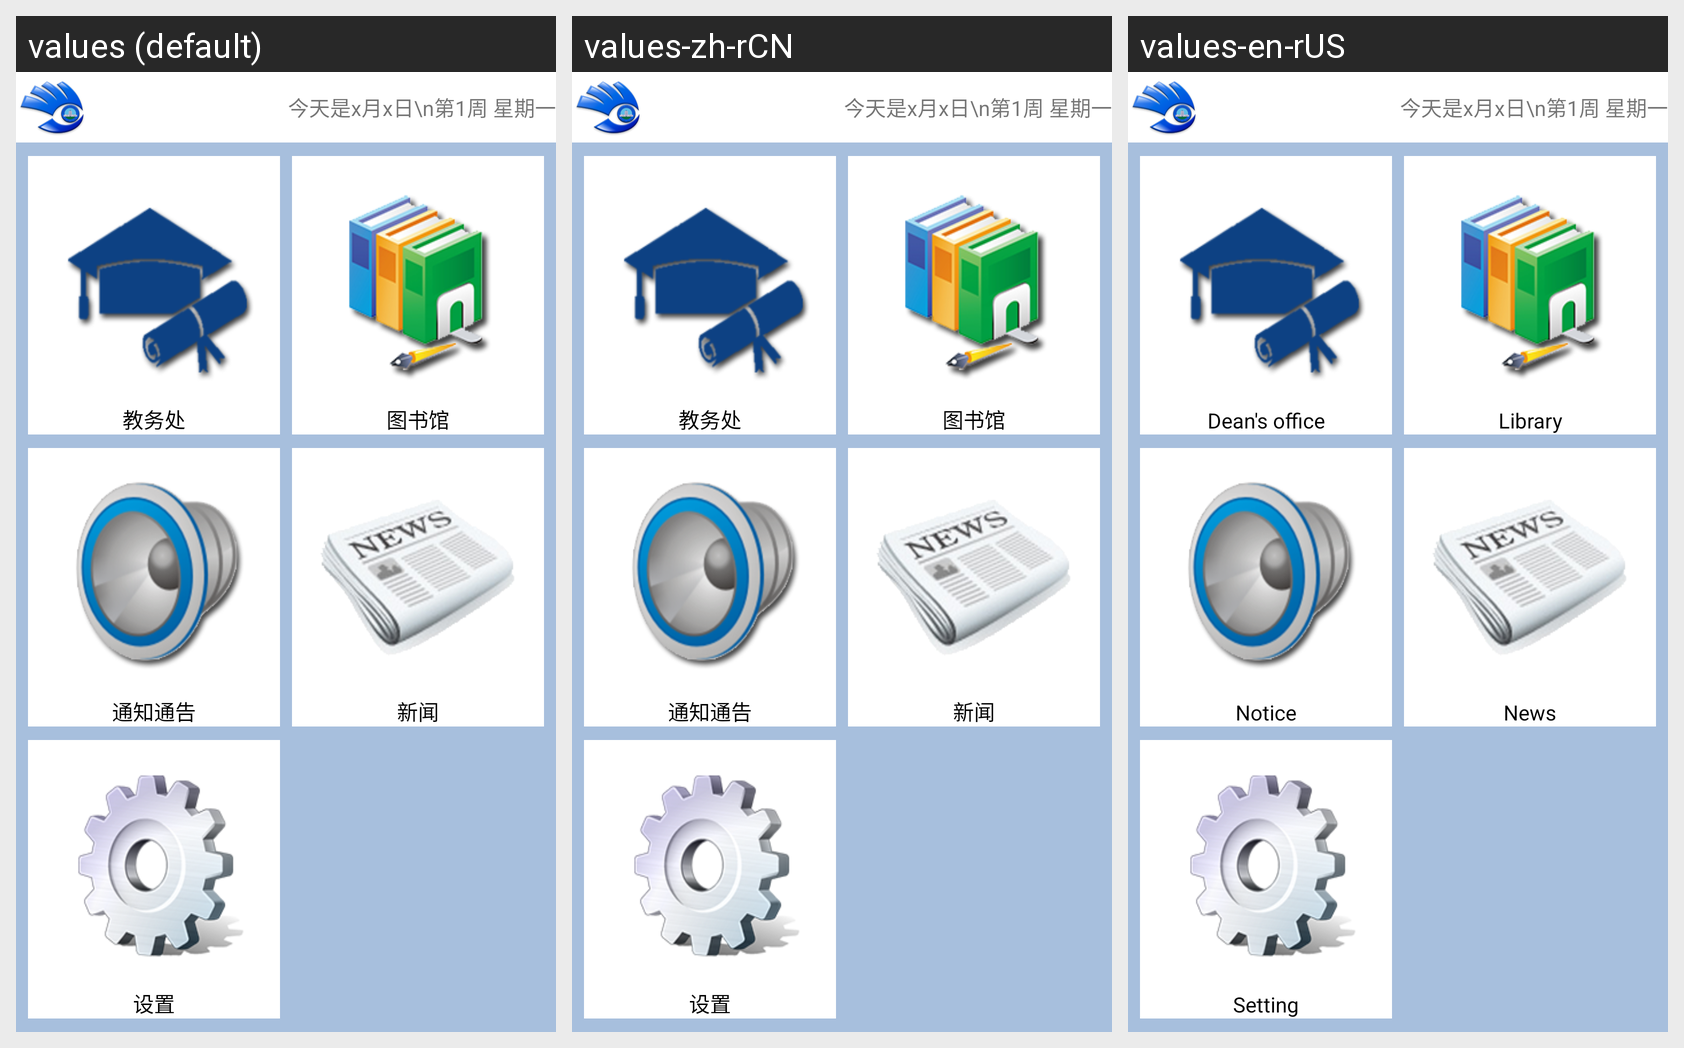

This grid shows one Android layout under several languages. Give, for every string resource on the screen, its name, the default text and each shown locale's text.
Android screen res/layout/main.xml rendered under 3 locales, left to right: values (default), values-zh-rCN, values-en-rUS. Device: Nexus 5 (rendered at 1080×1920; each locale shown at half size, 540×960, under a caption strip naming it); theme Theme.MaterialComponents.DayNight.NoActionBar.
Strings drawn on this screen, with the default value and each locale's value (text and hints the layout hard-codes, and strings that could not be matched under every locale, appear in the picture but are not listed):

jwc
  values: 教务处
  values-zh-rCN: 教务处
  values-en-rUS: Dean's office

library
  values: 图书馆
  values-zh-rCN: 图书馆
  values-en-rUS: Library

notice
  values: 通知通告
  values-zh-rCN: 通知通告
  values-en-rUS: Notice

news
  values: 新闻
  values-zh-rCN: 新闻
  values-en-rUS: News

setting
  values: 设置
  values-zh-rCN: 设置
  values-en-rUS: Setting
